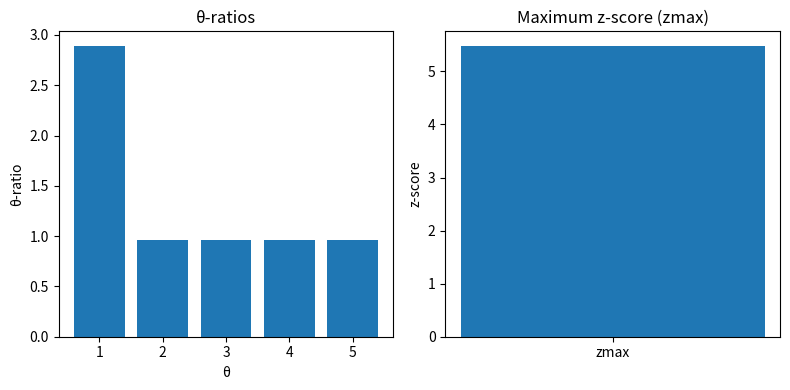

Write Python code to recreate this figure.
import numpy as np
import matplotlib.pyplot as plt

def compute_theta_ratio(metric_functions, Nsp):
    theta_ratios = []
    max_z_score = -np.inf

    for theta in range(1, 6):  # Range of values for θ from 1 to 5
        N_theta = 0

        for a in range(1, 3):  # Loop over the five metric functions (a = 1, ..., 5)
            fa = metric_functions[a - 1]  # Retrieve the function fa

            for n in range(1, Nsp):
                zn_a = fa[n]

                if zn_a > theta:
                    N_theta += 1

                    if zn_a > max_z_score:
                        max_z_score = zn_a

        theta_ratio = (100 * N_theta) / (5 * (Nsp - 1))
        theta_ratios.append(theta_ratio)

    return theta_ratios, max_z_score


data2 = [(0.6778697850166593-0.009267994467739958j), (-0.5493476457832778-0.009267994467739958j), (-0.22984150364830838-0.009267994467739958j), (0.7657301224663579-0.009267994467739958j), (-0.3701879094386789-0.009267994467739958j), (1.0283250068591532-0.009267994467739958j), (5.180164356069392-0.009267994467739958j), (-0.36710632362866435-0.009267994467739958j), (-0.5715511286367501-0.009267994467739958j), (0.6862701303468205-0.009267994467739958j), (-0.902340983918531-0.009267994467739958j), (-0.6064553249884324-0.009267994467739958j), (-0.0820430428761885-0.009267994467739958j), (0.4919849310463037-0.009267994467739958j), (-0.5260004033394055-0.009267994467739958j), (-0.5436936734157947-0.009267994467739958j), (-0.08592131590447159-0.009267994467739958j), (-0.0912368321437848-0.009267994467739958j), (-0.2293627597622285-0.009267994467739958j), (-0.17774749969640147-0.009267994467739958j), (1.45017817719446-0.009267994467739958j), (0.2736473864415446-0.009267994467739958j), (-0.7794976150301945-0.009267994467739958j), (0.27343143836771916-0.009267994467739958j), (-0.3314732641755238-0.009267994467739958j), (-0.7149888160700939-0.009267994467739958j), (0.3673526318661066-0.009267994467739958j), (0.2956975506618459-0.009267994467739958j), (-0.26408015579500754-0.009267994467739958j), (-0.3447553356273896-0.009267994467739958j), (-0.6814208070834195-0.009267994467739958j), (-0.27394019272350023-0.009267994467739958j), (-0.49726016924703703-0.009267994467739958j), (-0.7064170672862438-0.009267994467739958j), (1.35175192864803-0.009267994467739958j), (0.05812852319239639-0.009267994467739958j), (-0.8638638163322114-0.009267994467739958j), (-0.5001074048976911-0.009267994467739958j), (-0.3834730505855415-0.009267994467739958j), (-0.8753112267117092-0.009267994467739958j), (-0.5294793393211794-0.009267994467739958j), (0.10252467860725076-0.009267994467739958j), (-0.5294793393211793-0.009267994467739958j), (-0.8753112267117092-0.009267994467739958j), (-0.3834730505855414-0.009267994467739958j), (-0.5001074048976912-0.009267994467739958j), (-0.8638638163322114-0.009267994467739958j), (0.05812852319239639-0.009267994467739958j), (1.35175192864803-0.009267994467739958j), (-0.7064170672862439-0.009267994467739958j), (-0.49726016924703714-0.009267994467739958j), (-0.27394019272350034-0.009267994467739958j), (-0.6814208070834193-0.009267994467739958j), (-0.3447553356273893-0.009267994467739958j), (-0.2640801557950079-0.009267994467739958j), (0.2956975506618459-0.009267994467739958j), (0.36735263186610634-0.009267994467739958j), (-0.7149888160700938-0.009267994467739958j), (-0.33147326417552403-0.009267994467739958j), (0.27343143836771916-0.009267994467739958j), (-0.7794976150301945-0.009267994467739958j), (0.2736473864415446-0.009267994467739958j), (1.45017817719446-0.009267994467739958j), (-0.17774749969640125-0.009267994467739958j), (-0.22936275976222814-0.009267994467739958j), (-0.09123683214378504-0.009267994467739958j), (-0.08592131590447112-0.009267994467739958j), (-0.5436936734157948-0.009267994467739958j), (-0.5260004033394053-0.009267994467739958j), (0.4919849310463037-0.009267994467739958j), (-0.08204304287618777-0.009267994467739958j), (-0.6064553249884324-0.009267994467739958j), (-0.902340983918531-0.009267994467739958j), (0.6862701303468207-0.009267994467739958j), (-0.57155112863675-0.009267994467739958j), (-0.36710632362866435-0.009267994467739958j), (5.180164356069393-0.009267994467739958j), (1.028325006859153-0.009267994467739958j), (-0.3701879094386791-0.009267994467739958j), (0.7657301224663576-0.009267994467739958j), (-0.22984150364830827-0.009267994467739958j), (-0.5493476457832778-0.009267994467739958j), (0.6778697850166578-0.009267994467739958j), (0.25422060117449435+0.7692435408224166j)]

converted_list1 = [np.real(x) for x in data2]

# print(converted_list)


data = [(0.4416117241987165+0.014863118610589528j), (-0.4694959212695123+0.014863118610589528j), (-0.40301131967727943+0.014863118610589528j), (-0.42942436053513283+0.014863118610589528j), (-0.3673887225468981+0.014863118610589528j), (-0.48534906964260044+0.014863118610589528j), (-0.23183906847024083+0.014863118610589528j), (-0.46071091891521787+0.014863118610589528j), (-0.427617981144953+0.014863118610589528j), (-0.01761430361433787+0.014863118610589528j), (0.07185815867088682+0.014863118610589528j), (0.10130403724441302+0.014863118610589528j), (-0.43244349600018767+0.014863118610589528j), (1.8509219591922423+0.014863118610589528j), (0.0058213305711098335+0.014863118610589528j), (-0.20611359515397848+0.014863118610589528j), (-0.32274394462579387+0.014863118610589528j), (-0.4069561912394088+0.014863118610589528j), (-0.46356087656594636+0.014863118610589528j), (-0.4507628433189846+0.014863118610589528j), (-0.19673474868635338+0.014863118610589528j), (-0.4203559479255385+0.014863118610589528j), (-0.2286929731058624+0.014863118610589528j), (-0.4424060433572678+0.014863118610589528j), (-0.352863827271606+0.014863118610589528j), (0.9490092120931419+0.014863118610589528j), (0.15172218190759523+0.014863118610589528j), (5.481814297268629+0.014863118610589528j), (0.5244196902733289+0.014863118610589528j), (0.6285001700250153+0.014863118610589528j), (-0.3642063191803737+0.014863118610589528j), (-0.42823420685436275+0.014863118610589528j), (-0.461877317412588+0.014863118610589528j), (-0.4432845746402149+0.014863118610589528j), (-0.37110560201586207+0.014863118610589528j), (0.13745998121583006+0.014863118610589528j), (-0.047789897278853105+0.014863118610589528j), (-0.03435960495696481+0.014863118610589528j), (0.8113446513889647+0.014863118610589528j), (-0.46893493954856424+0.014863118610589528j), (-0.4058652024611254+0.014863118610589528j), (-0.37276211983950097+0.014863118610589528j), (-0.40586520246112534+0.014863118610589528j), (-0.46893493954856424+0.014863118610589528j), (0.8113446513889649+0.014863118610589528j), (-0.03435960495696455+0.014863118610589528j), (-0.047789897278853175+0.014863118610589528j), (0.13745998121583006+0.014863118610589528j), (-0.37110560201586207+0.014863118610589528j), (-0.44328457464021487+0.014863118610589528j), (-0.46187731741258803+0.014863118610589528j), (-0.42823420685436275+0.014863118610589528j), (-0.36420631918037366+0.014863118610589528j), (0.6285001700250159+0.014863118610589528j), (0.5244196902733287+0.014863118610589528j), (5.481814297268629+0.014863118610589528j), (0.1517221819075951+0.014863118610589528j), (0.9490092120931412+0.014863118610589528j), (-0.3528638272716059+0.014863118610589528j), (-0.4424060433572678+0.014863118610589528j), (-0.22869297310586248+0.014863118610589528j), (-0.4203559479255384+0.014863118610589528j), (-0.19673474868635338+0.014863118610589528j), (-0.45076284331898453+0.014863118610589528j), (-0.46356087656594636+0.014863118610589528j), (-0.4069561912394088+0.014863118610589528j), (-0.32274394462579387+0.014863118610589528j), (-0.2061135951539786+0.014863118610589528j), (0.005821330571109898+0.014863118610589528j), (1.8509219591922423+0.014863118610589528j), (-0.43244349600018767+0.014863118610589528j), (0.10130403724441302+0.014863118610589528j), (0.07185815867088702+0.014863118610589528j), (-0.01761430361433813+0.014863118610589528j), (-0.42761798114495286+0.014863118610589528j), (-0.4607109189152179+0.014863118610589528j), (-0.2318390684702409+0.014863118610589528j), (-0.48534906964260044+0.014863118610589528j), (-0.3673887225468981+0.014863118610589528j), (-0.4294243605351329+0.014863118610589528j), (-0.40301131967727943+0.014863118610589528j), (-0.4694959212695124+0.014863118610589528j), (0.4416117241987165+0.014863118610589528j), (-1.4553250334282284-1.233638844678931j)]

converted_list2 = [np.real(x) for x in data]
print(len(data))

# print(converted_list)



# Example usage
metric_functions = [
    converted_list1,
    converted_list2         # Example values for metric function f1  
]
Nsp = 84  # Example value for the number of spectral amplitudes

theta_ratios, max_z_score = compute_theta_ratio(metric_functions, Nsp)
print("θ-ratios:", theta_ratios)
print("Maximum z-score (zmax):", max_z_score)

# Plotting
theta_values = range(1, 6)  # Values of θ

# Plot θ-ratios
plt.figure(figsize=(8, 4))
plt.subplot(1, 2, 1)
plt.bar(theta_values, theta_ratios)
plt.xlabel('θ')
plt.ylabel('θ-ratio')
plt.title('θ-ratios')

# Plot zmax
plt.subplot(1, 2, 2)
plt.bar(['zmax'], [max_z_score])
plt.ylabel('z-score')
plt.title('Maximum z-score (zmax)')

plt.tight_layout()
plt.show()
